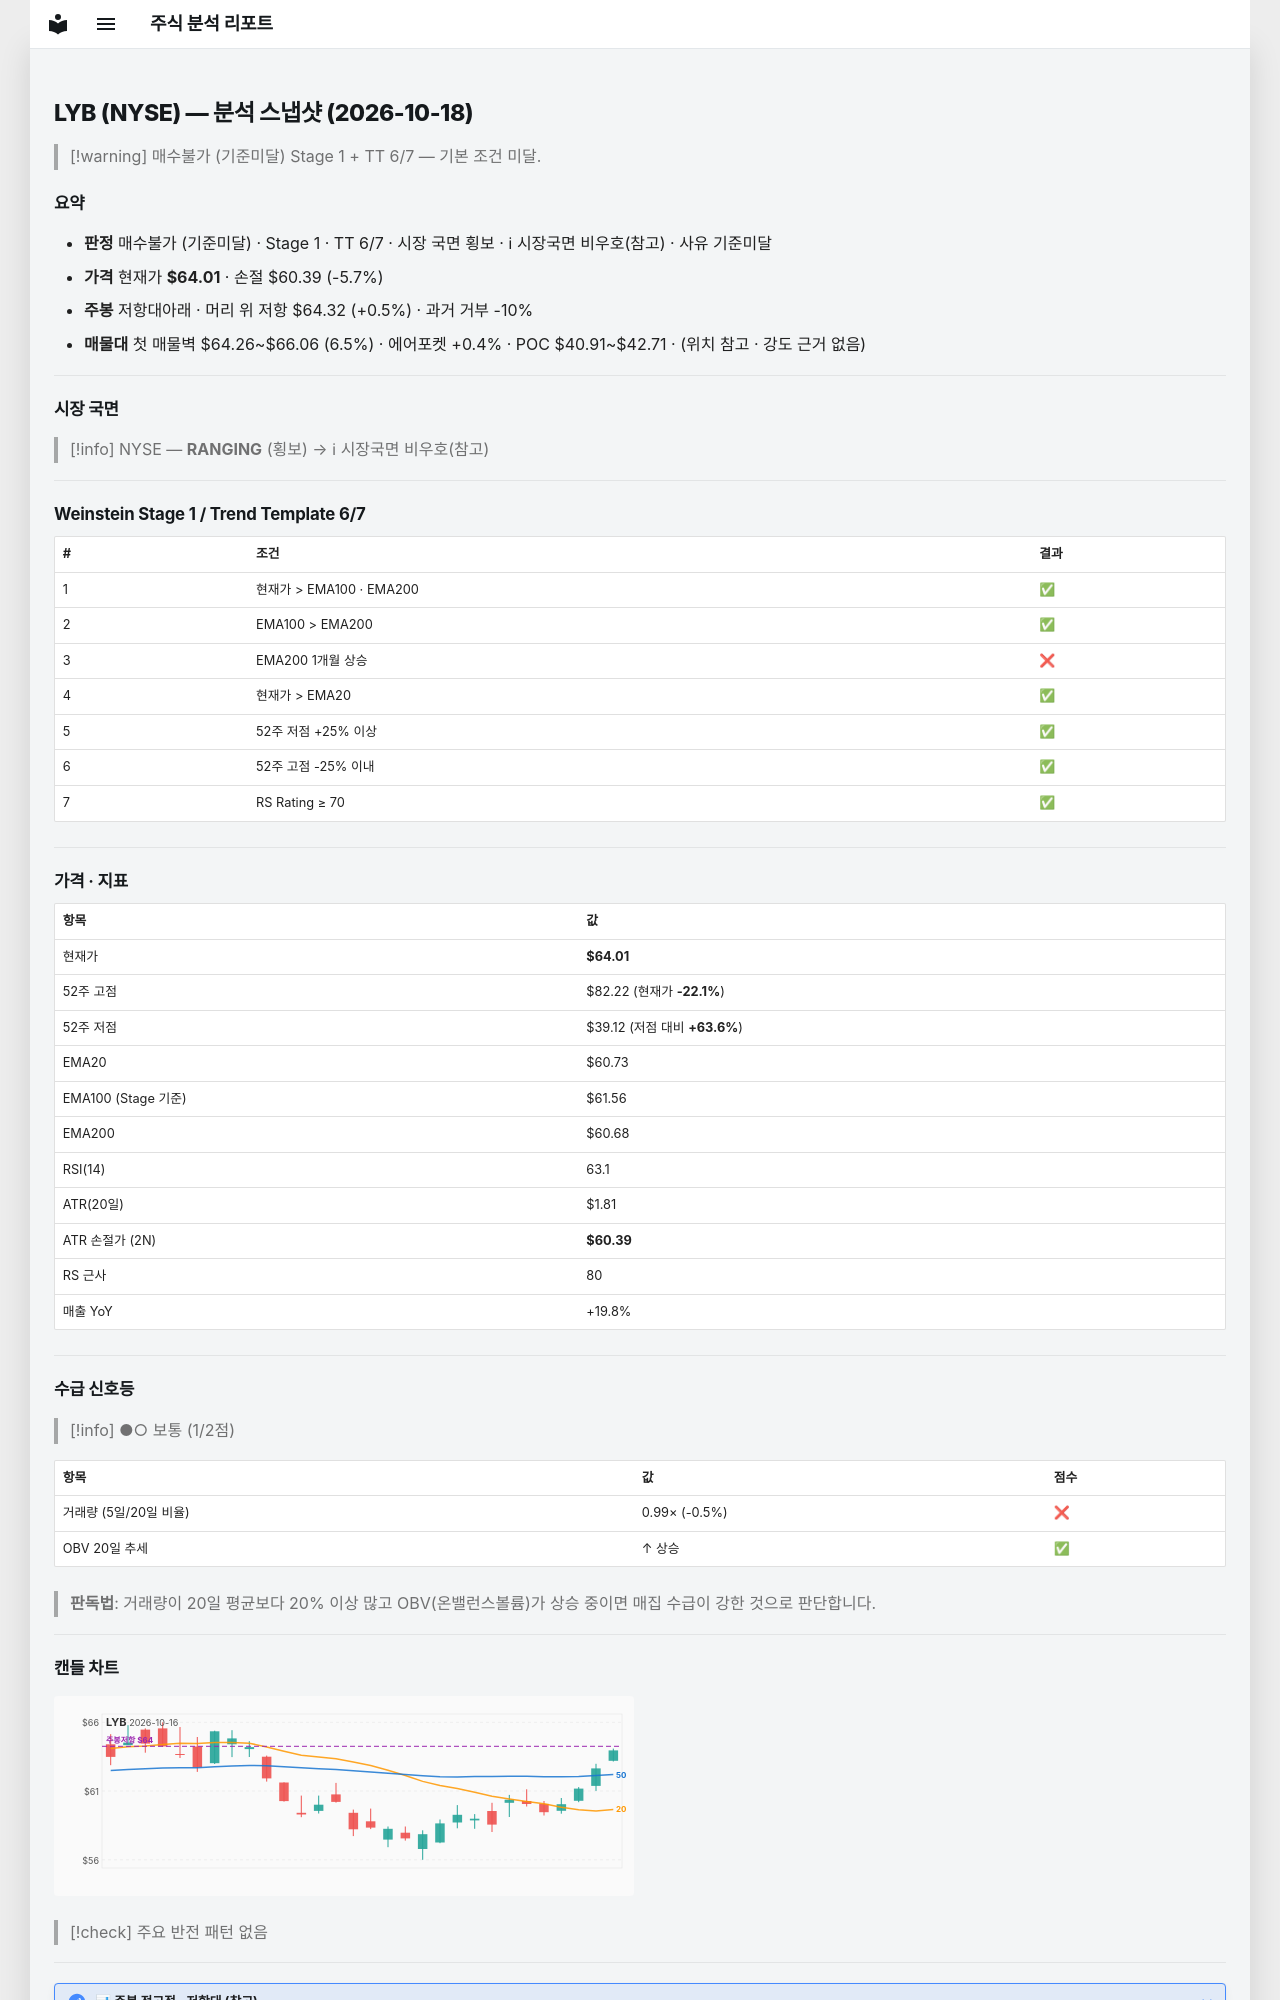

repository: soloandco/stock-reports · page: snapshots/LYB-2026-10-18/index.html · generator: mkdocs

---
type: analysis-snapshot
title: LYB 분석 스냅샷
ticker: LYB
market: NYSE
created: 2026-10-18
updated: 2026-10-18
bar-date: 2026-10-16
verdict: 매수불가
verdict-reason: 기준미달
real-rr: 0.08
sma50-gap-pct: 5.4
weekly-position: 저항대아래
weekly-overhead-price: 64.32
weekly-overhead-pct: 0.5
stage: 1
trend-template-score: 6
tt-max: 7
ma-set: ema-20-100-200
price: 64.01000213623047
stop-price: 60.39054966212277
market-regime: RANGING
supply-demand-score: 1/2
supply-demand-label: 보통
status: tracking
tags:
  - stock-agent
  - watchlist
  - LYB
  - analysis
related:
  - "[[analysis-template]]"
---

# LYB (NYSE) — 분석 스냅샷 (2026-10-18)

> [!warning] 매수불가 (기준미달)
> Stage 1 + TT 6/7 — 기본 조건 미달.

## 요약

- **판정** 매수불가 (기준미달) · Stage 1 · TT 6/7 · 시장 국면 횡보 · ℹ 시장국면 비우호(참고) · 사유 기준미달
- **가격** 현재가 **$64.01** · 손절 $60.39 (-5.7%)
- **주봉** 저항대아래 · 머리 위 저항 $64.32 (+0.5%) · 과거 거부 -10%
- **매물대** 첫 매물벽 $64.26~$66.06 (6.5%) · 에어포켓 +0.4% · POC $40.91~$42.71 · (위치 참고 · 강도 근거 없음)

---

## 시장 국면

> [!info] NYSE — **RANGING** (횡보) → ℹ 시장국면 비우호(참고)

---

## Weinstein Stage 1 / Trend Template 6/7

| # | 조건 | 결과 |
|---|------|------|
| 1 | 현재가 > EMA100 · EMA200 | ✅ |
| 2 | EMA100 > EMA200 | ✅ |
| 3 | EMA200 1개월 상승 | ❌ |
| 4 | 현재가 > EMA20 | ✅ |
| 5 | 52주 저점 +25% 이상 | ✅ |
| 6 | 52주 고점 -25% 이내 | ✅ |
| 7 | RS Rating ≥ 70 | ✅ |

---

## 가격 · 지표

| 항목 | 값 |
|------|---|
| 현재가 | **$64.01** |
| 52주 고점 | $82.22 (현재가 **-22.1%**) |
| 52주 저점 | $39.12 (저점 대비 **+63.6%**) |
| EMA20 | $60.73 |
| EMA100 (Stage 기준) | $61.56 |
| EMA200 | $60.68 |
| RSI(14) | 63.1 |
| ATR(20일) | $1.81 |
| ATR 손절가 (2N) | **$60.39** |
| RS 근사 | 80 |
| 매출 YoY | +19.8% |

---
## 수급 신호등

> [!info] ●○ 보통 (1/2점)

| 항목 | 값 | 점수 |
|------|------|------|
| 거래량 (5일/20일 비율) | 0.99× (-0.5%) | ❌ |
| OBV 20일 추세 | ↑ 상승 | ✅ |

> **판독법**: 거래량이 20일 평균보다 20% 이상 많고 OBV(온밸런스볼륨)가 상승 중이면 매집 수급이 강한 것으로 판단합니다.

---
